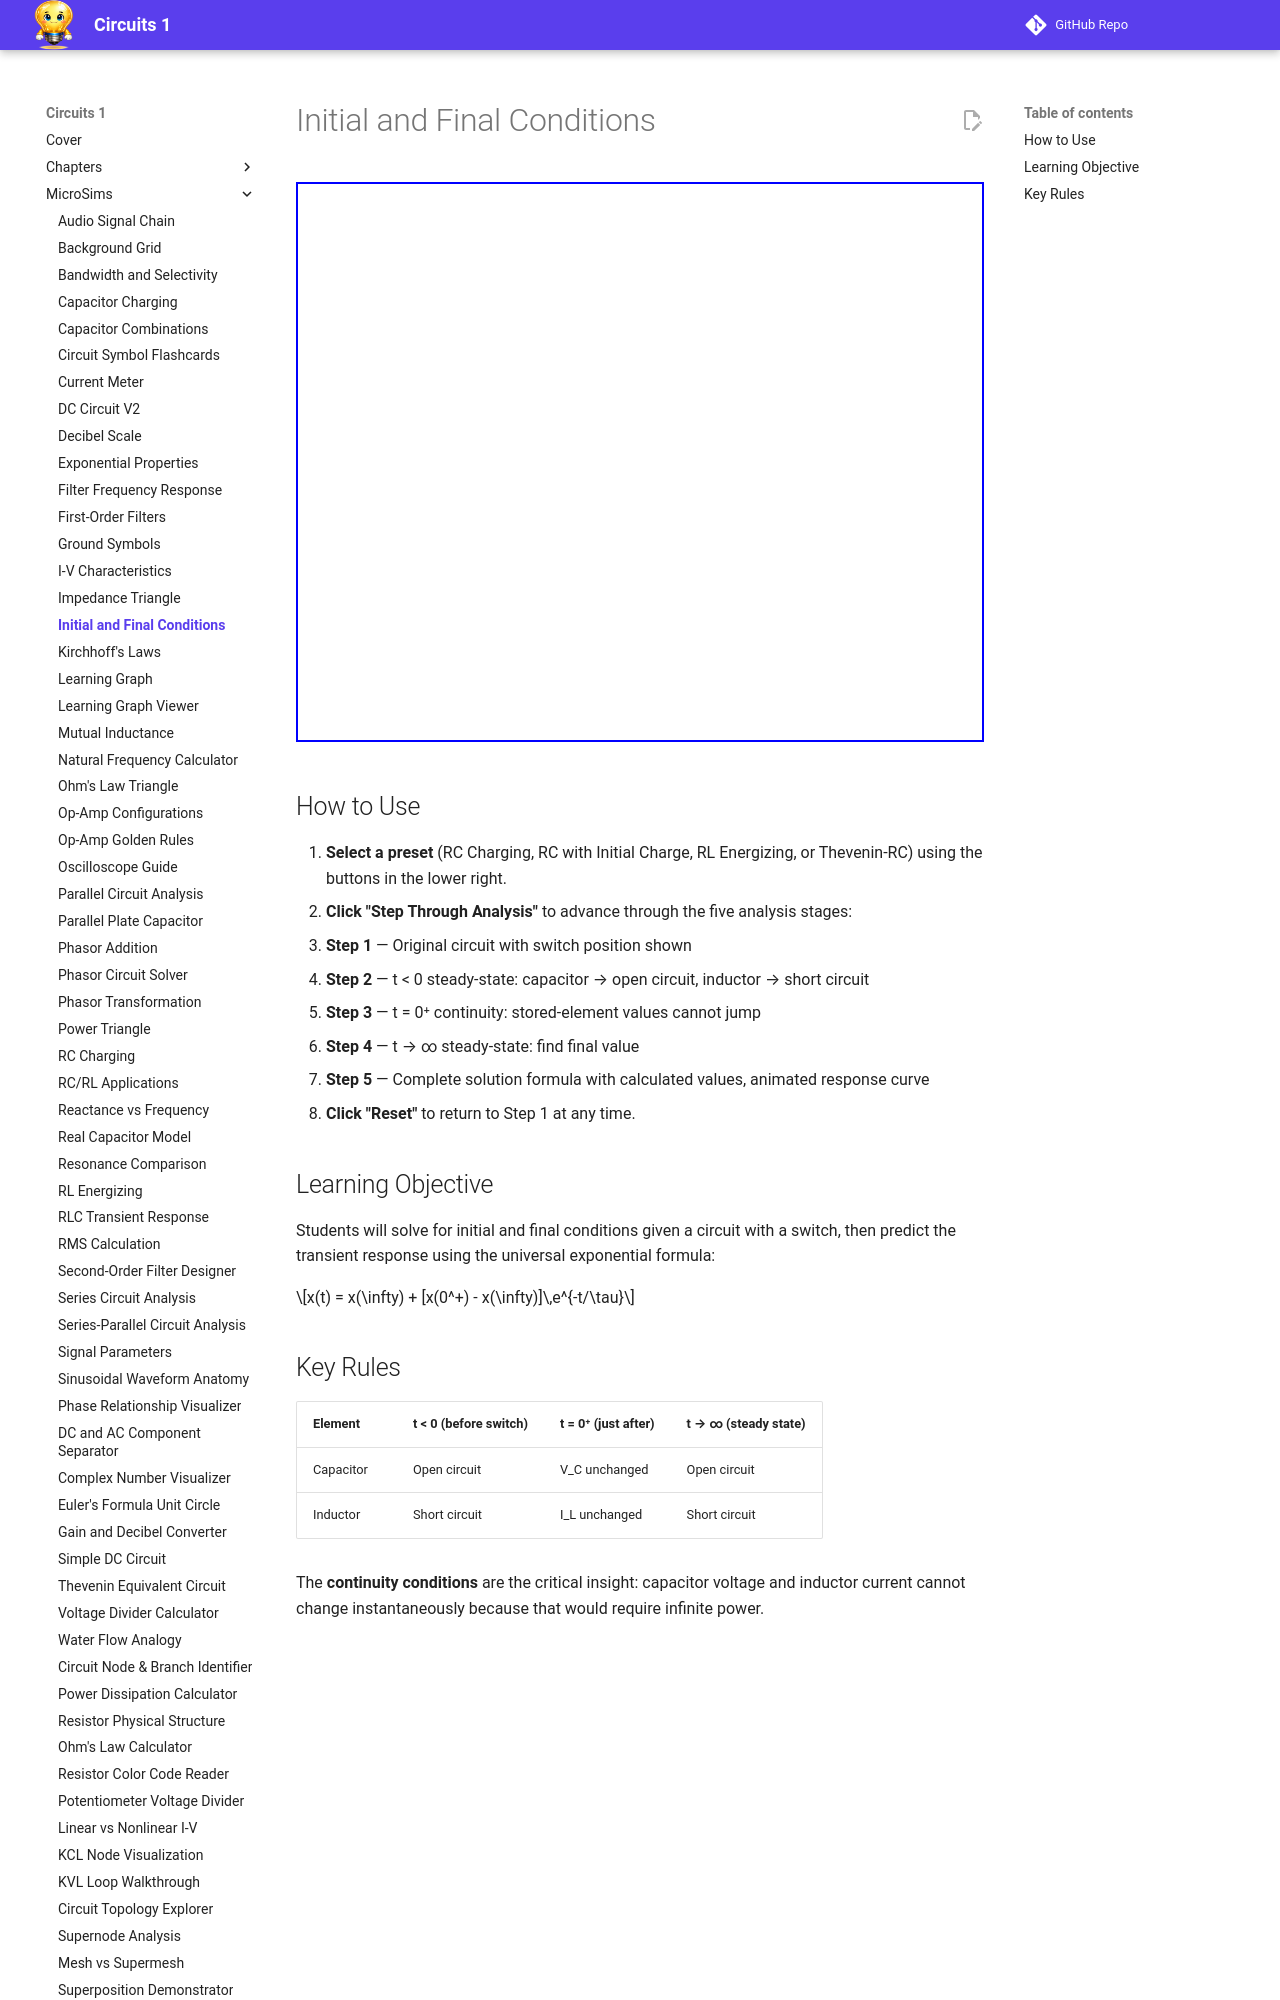

repository: dmccreary/circuits · page: sims/initial-final-conditions/index.html · generator: mkdocs

---
title: Initial and Final Conditions
description: Step-through MicroSim for finding V(0-), V(0+), V(∞), and τ in RC and RL switching circuits
chapter: 6
bloom_level: Apply (L3)
---

# Initial and Final Conditions

<iframe src="main.html" width="660" height="560" scrolling="no" frameborder="0"></iframe>

## How to Use

1. **Select a preset** (RC Charging, RC with Initial Charge, RL Energizing, or Thevenin-RC) using the buttons in the lower right.
2. **Click "Step Through Analysis"** to advance through the five analysis stages:
   - **Step 1** — Original circuit with switch position shown
   - **Step 2** — t < 0 steady-state: capacitor → open circuit, inductor → short circuit
   - **Step 3** — t = 0⁺ continuity: stored-element values cannot jump
   - **Step 4** — t → ∞ steady-state: find final value
   - **Step 5** — Complete solution formula with calculated values, animated response curve
3. **Click "Reset"** to return to Step 1 at any time.

## Learning Objective

Students will solve for initial and final conditions given a circuit with a switch, then predict the transient response using the universal exponential formula:

$$x(t) = x(\infty) + [x(0^+) - x(\infty)]\,e^{-t/\tau}$$
